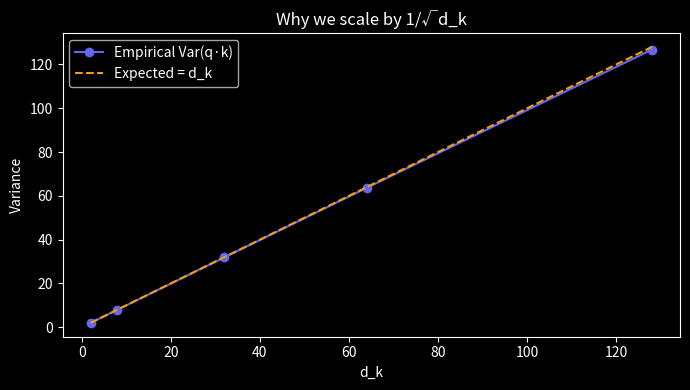
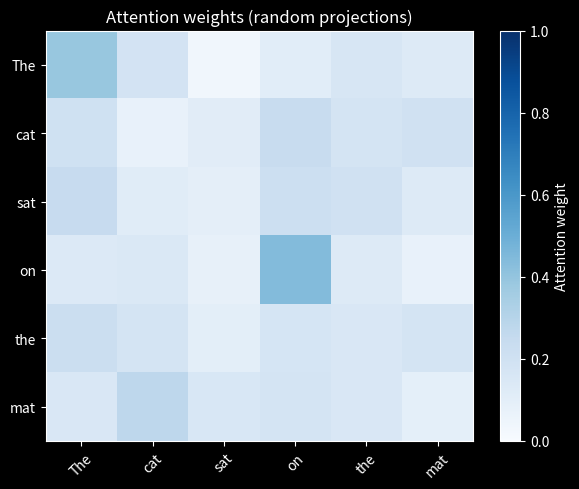

These charts were generated, in order, by the following Python code:
import numpy as np
import matplotlib.pyplot as plt
plt.style.use('dark_background')

def softmax(x, axis=-1):
    e = np.exp(x - x.max(axis=axis, keepdims=True))  # numerically stable
    return e / e.sum(axis=axis, keepdims=True)

def scaled_dot_product_attention(Q, K, V, mask=None):
    d_k = Q.shape[-1]
    scores = Q @ K.T / np.sqrt(d_k)     # (n, n)
    if mask is not None:
        scores[mask] = -1e9
    weights = softmax(scores)            # row-wise softmax
    return weights @ V, weights

# Wiki worked example: 3 tokens, d_k=2
Q = np.array([[2,0],[0,2],[2,2]], dtype=float)
K = np.array([[2,0],[0,2],[1,1]], dtype=float)
V = np.array([[1,0],[0,1],[10,10]], dtype=float)

out, W = scaled_dot_product_attention(Q, K, V)
print("Attention weights (3×3):")
print(W.round(3))
print("\nOutput (3×2):")
print(out.round(3))
# Verify: row 1 ≈ [2.635, 1.912]; row 3 ≈ [3.667, 3.667]

d_values = [2, 8, 32, 64, 128]
n_samples = 20_000
variances = []
for d in d_values:
    q = np.random.randn(n_samples, d)
    k = np.random.randn(n_samples, d)
    dots = (q * k).sum(axis=1)
    variances.append(dots.var())

plt.figure(figsize=(7,4))
plt.plot(d_values, variances, 'o-', color='#6366f1', label='Empirical Var(q·k)')
plt.plot(d_values, d_values, '--', color='#f59e0b', label='Expected = d_k')
plt.xlabel('d_k'); plt.ylabel('Variance'); plt.title('Why we scale by 1/√d_k')
plt.legend(); plt.tight_layout(); plt.show()

print('Var(q.k):', [round(v, 1) for v in variances], 'vs d:', list(d_values))
for v, d in zip(variances, d_values):
    assert abs(v - d) / d < 0.1, 'Var(q.k) grows linearly with d_k'
print('\n✅ dot-product variance = d_k -> scale by 1/sqrt(d_k) to keep scores in range')

rng = np.random.default_rng(42)
n, d_k = 6, 8
Q_r = rng.standard_normal((n, d_k))
K_r = rng.standard_normal((n, d_k))
V_r = rng.standard_normal((n, d_k))

_, W_r = scaled_dot_product_attention(Q_r, K_r, V_r)

tokens = ['The','cat','sat','on','the','mat']
plt.figure(figsize=(6,5))
plt.imshow(W_r, vmin=0, vmax=1, cmap='Blues', aspect='auto')
plt.colorbar(label='Attention weight')
plt.xticks(range(n), tokens, rotation=45)
plt.yticks(range(n), tokens)
plt.title('Attention weights (random projections)')
plt.tight_layout(); plt.show()

print('row sums:', W_r.sum(axis=1).round(4))
assert np.allclose(W_r.sum(axis=1), 1.0), 'each query attends with a probability distribution (softmax rows sum to 1)'
assert (W_r >= 0).all(), 'attention weights are non-negative'
print('\n✅ attention output is a weighted average of values, weights from softmax')

# Why the 1/sqrt(d_k) scaling is not optional: with large d_k the raw dot products have large
# variance, so softmax saturates onto a single key -> the attention distribution collapses (low
# entropy) and its gradient nearly vanishes. Dividing by sqrt(d_k) keeps scores in a sane range.
# We compare the attention entropy with and without the scaling at d_k=128.
d_k = 128
Qb = np.random.randn(4, d_k)
Kb = np.random.randn(4, d_k)
raw = Qb @ Kb.T
scaled = raw / np.sqrt(d_k)
ent = lambda s: float(-(softmax(s) * np.log(softmax(s) + 1e-12)).sum(-1).mean())
print(f'attention entropy: unscaled = {ent(raw):.3f},  scaled = {ent(scaled):.3f}')
assert ent(scaled) > ent(raw), 'without 1/sqrt(d_k), large dot products saturate softmax (low entropy)'
print('\nLarge d_k inflates score variance -> softmax saturates. The 1/sqrt(d_k) factor prevents the collapse.')

# TODO(you): create a causal mask (upper triangle, diagonal=1)
# mask = np.triu(np.ones((n, n), dtype=bool), k=1)
# out_causal, W_causal = scaled_dot_product_attention(Q_r, K_r, V_r, mask=mask)

# assert np.allclose(W_causal[np.triu(np.ones((n,n),dtype=bool), k=1)], 0, atol=1e-6)
